3-way image classification set "kumquat" from GitHub (conglam56/AutoSort-IoT); label vocabulary: green, reject, ripe.

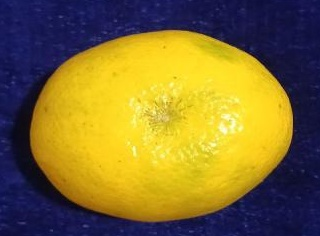
Label: ripe

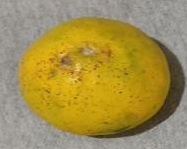
Label: reject

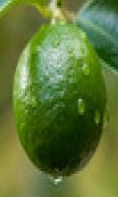
Label: green

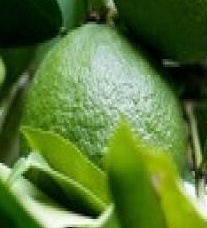
Label: green

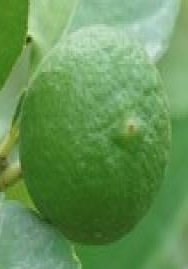
Label: green

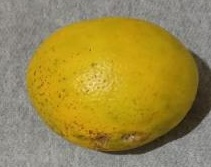
Label: ripe
